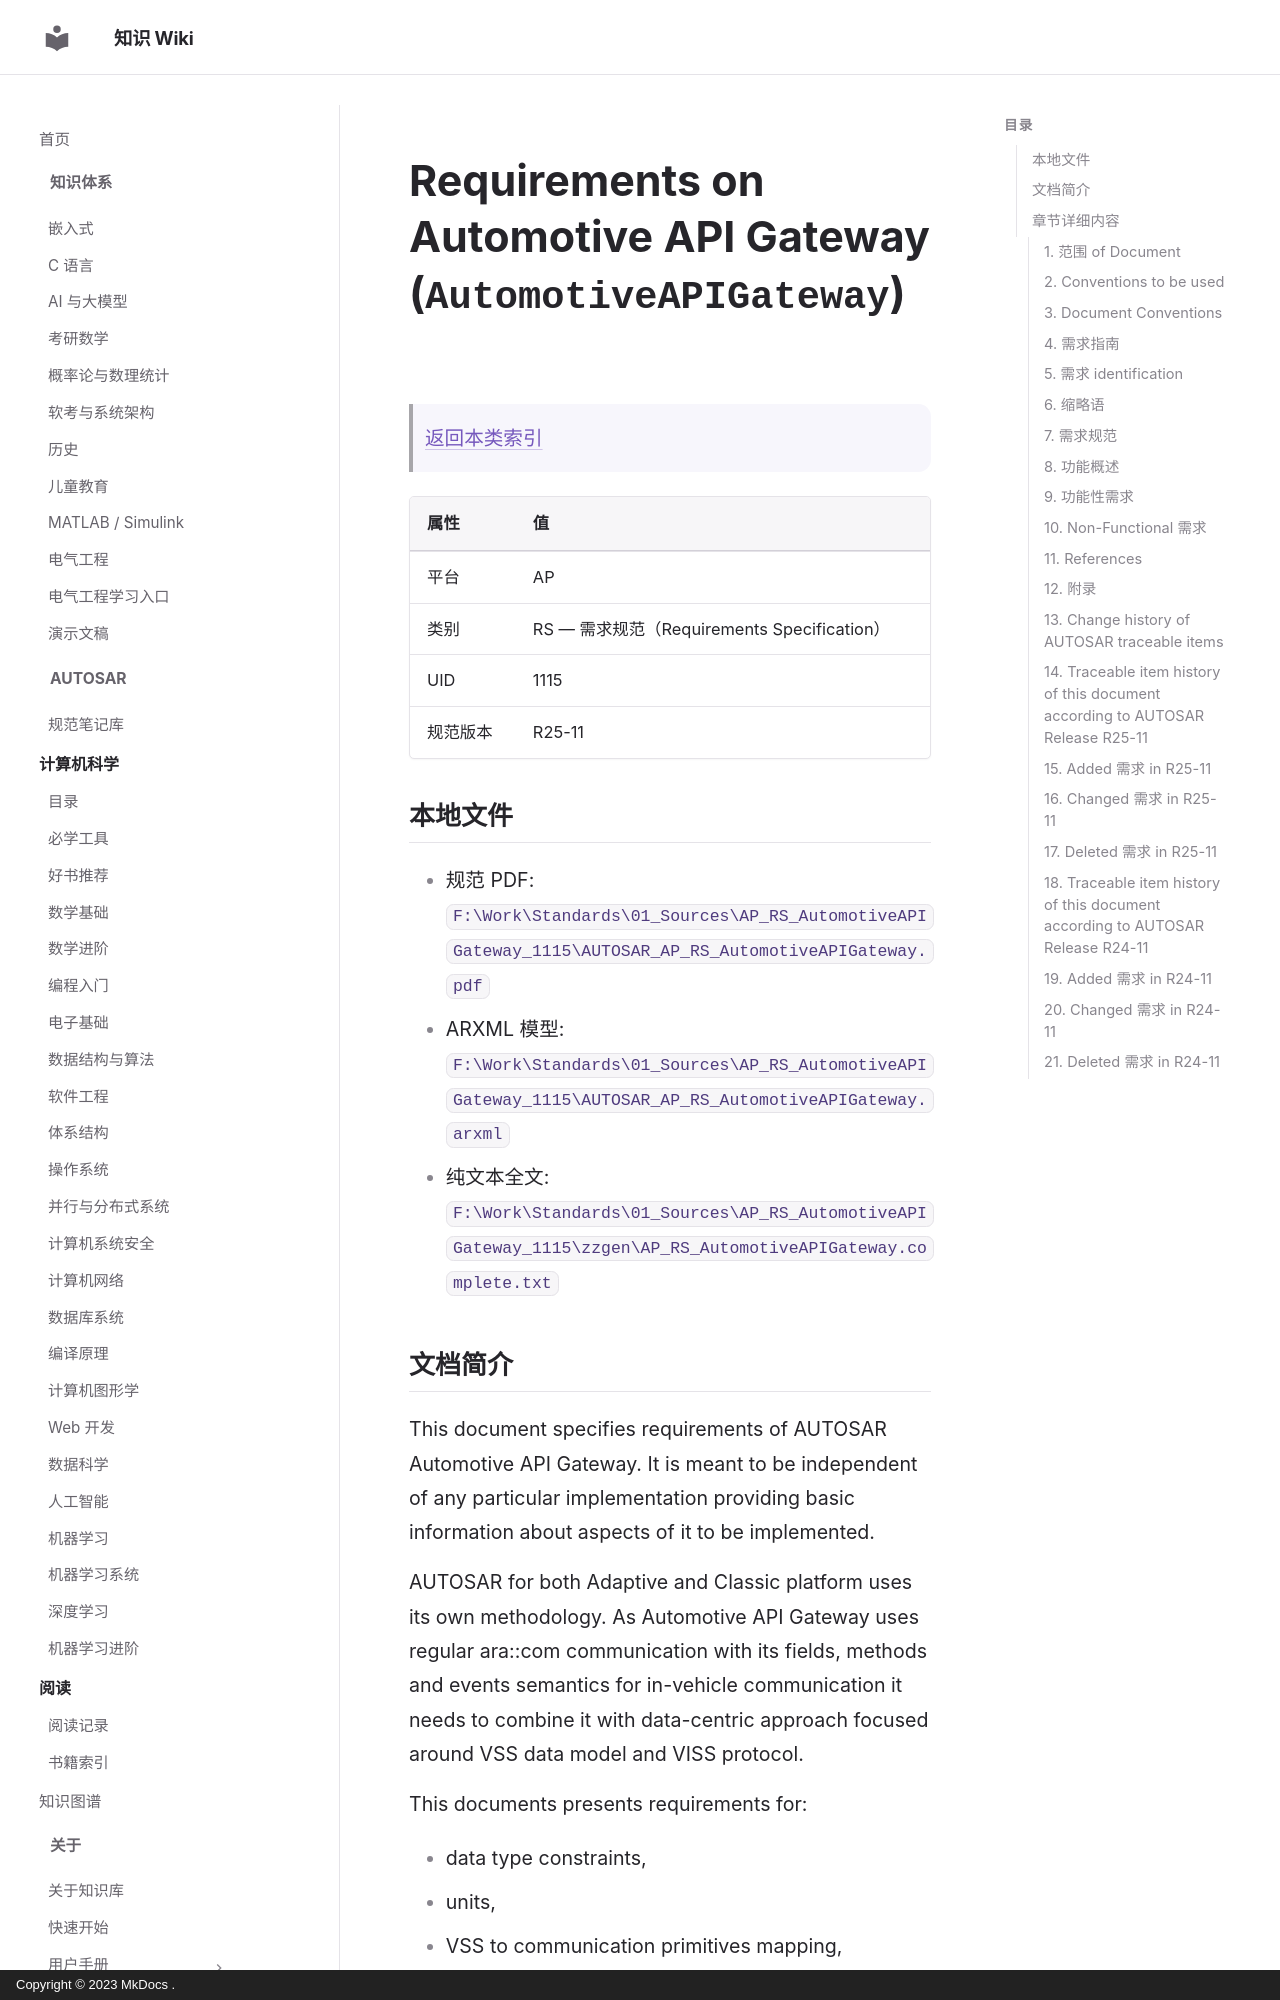

repository: ilikui/wiki · page: types/autosar/specs/AP/RS/AutomotiveAPIGateway/index.html · generator: mkdocs · copyright: Copyright © 2023 MkDocs .

# Requirements on Automotive API Gateway (`AutomotiveAPIGateway`)

> [返回本类索引](index.md)

| 属性 | 值 |
|---|---|
| 平台 | AP |
| 类别 | RS — 需求规范（Requirements Specification） |
| UID | 1115 |
| 规范版本 | R25-11 |

## 本地文件

- 规范 PDF: `F:\Work\Standards\01_Sources\AP_RS_AutomotiveAPIGateway_1115\AUTOSAR_AP_RS_AutomotiveAPIGateway.pdf`
- ARXML 模型: `F:\Work\Standards\01_Sources\AP_RS_AutomotiveAPIGateway_1115\AUTOSAR_AP_RS_AutomotiveAPIGateway.arxml`
- 纯文本全文: `F:\Work\Standards\01_Sources\AP_RS_AutomotiveAPIGateway_1115\zzgen\AP_RS_AutomotiveAPIGateway.complete.txt`

## 文档简介

This document specifies requirements of AUTOSAR Automotive API Gateway. It is meant to be independent of any particular implementation providing basic information about aspects of it to be implemented.

AUTOSAR for both Adaptive and Classic platform uses its own methodology. As Automotive API Gateway uses regular ara::com communication with its fields, methods and events semantics for in-vehicle communication it needs to combine it with data-centric approach focused around VSS data model and VISS protocol.

This documents presents requirements for:

* data type constraints,
* units,
* VSS to communication primitives mapping,
* service availability,
* minimal subset of VISS protocol features.

## 章节详细内容
